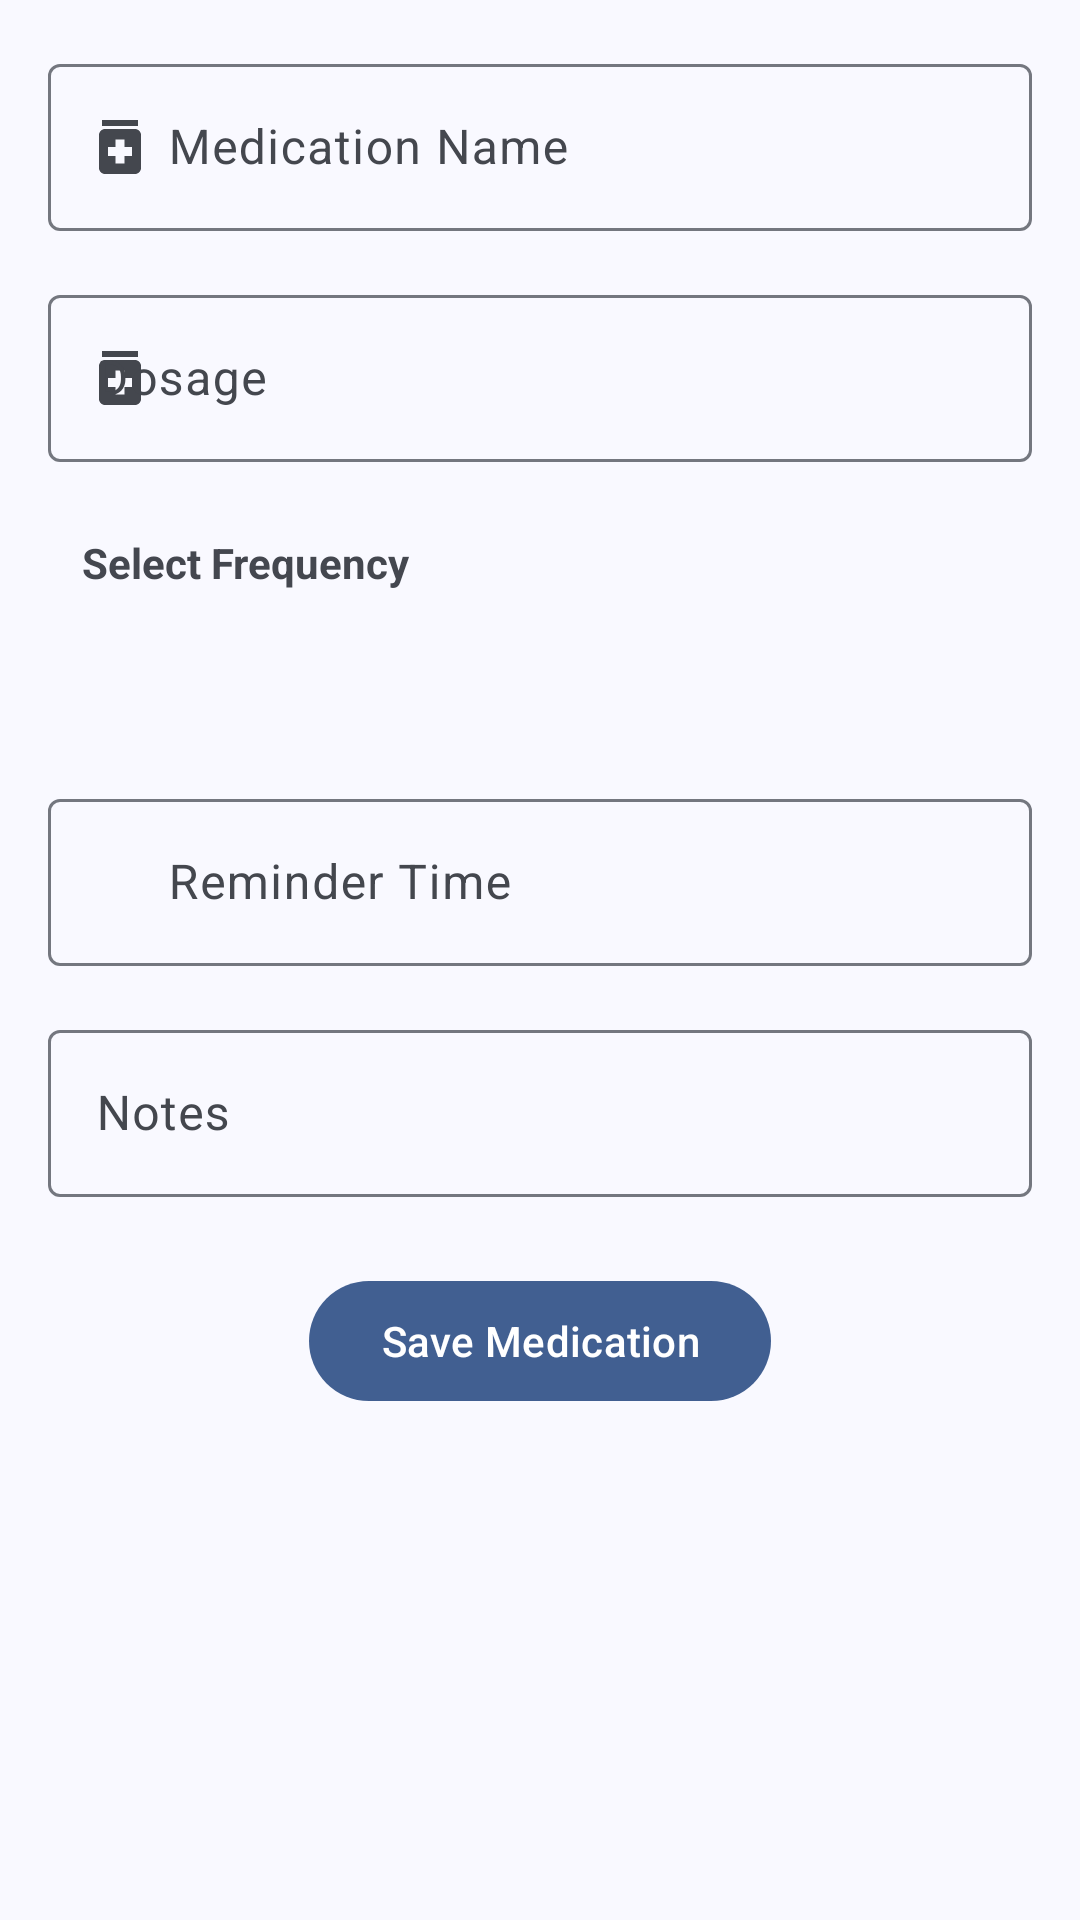

Produce the Android XML layout that renders to this screen, including the resource entries it uses.
<!-- AndroidManifest.xml: application theme Theme.MobileHealthApplication -->
<!-- res/layout/fragment_add_medication.xml -->
<LinearLayout xmlns:android="http://schemas.android.com/apk/res/android"
    android:layout_width="match_parent"
    android:layout_height="match_parent"
    xmlns:app="http://schemas.android.com/apk/res-auto"
    android:orientation="vertical"
    android:background="?attr/colorSurface"
    android:padding="16dp">

    
    <com.google.android.material.textfield.TextInputLayout
        android:id="@+id/medication_name_layout"
        android:layout_width="match_parent"
        android:layout_height="wrap_content"
        android:hint="@string/medication_name_hint"
        app:startIconContentDescription="@string/medication_icon"
        app:startIconDrawable="@drawable/baseline_medication_24">
        <com.google.android.material.textfield.TextInputEditText
            android:id="@+id/medication_name_edit_text"
            android:layout_width="match_parent"
            android:layout_height="wrap_content"
            android:imeOptions="actionNext"
            android:inputType="text"
            android:paddingStart="40dp"
            android:paddingEnd="40dp" />
    </com.google.android.material.textfield.TextInputLayout>

    
    <com.google.android.material.textfield.TextInputLayout
        android:id="@+id/dosage_layout"
        android:layout_width="match_parent"
        android:layout_height="wrap_content"
        android:hint="@string/select_dosage"
        android:layout_marginTop="16dp"
        app:startIconContentDescription="@string/dosage_icon"
        app:startIconDrawable="@drawable/baseline_medication_24">
        <com.google.android.material.textfield.TextInputEditText
            android:id="@+id/dosage_edit_text"
            android:layout_width="match_parent"
            android:layout_height="wrap_content"
            android:imeOptions="actionNext"
            android:inputType="number" />
    </com.google.android.material.textfield.TextInputLayout>

    
    <com.google.android.material.textfield.TextInputLayout
        android:id="@+id/frequency_layout"
        android:layout_width="match_parent"
        android:layout_height="wrap_content"
        android:layout_marginTop="16dp">
        <TextView
            android:layout_width="match_parent"
            android:layout_height="wrap_content"
            android:text="@string/select_frequency"
            android:textStyle="bold"
            android:contentDescription="@string/select_frequency_of_medication"
            app:drawableStartCompat="@drawable/baseline_schedule_24"
            android:gravity="center_vertical"
            android:padding="8dp" />
        <HorizontalScrollView
            android:layout_width="match_parent"
            android:layout_height="wrap_content"
            android:scrollbars="none"
            android:padding="8dp">
            <com.google.android.material.chip.ChipGroup
                android:id="@+id/frequency_chip_group"
                android:layout_width="wrap_content"
                android:layout_height="wrap_content"
                style="@style/Widget.App.Chip"
                app:singleSelection="true"
                app:selectionRequired="true"
                android:padding="8dp"
                android:layout_marginTop="8dp"/>
        </HorizontalScrollView>
    </com.google.android.material.textfield.TextInputLayout>

    <com.google.android.material.textfield.TextInputLayout
        android:id="@+id/reminder_time_layout"
        android:layout_width="match_parent"
        android:layout_height="wrap_content"
        android:hint="@string/reminder_time_hint"
        android:layout_marginTop="16dp"
        app:startIconContentDescription="@string/reminder_time_icon"
        app:startIconDrawable="@drawable/baseline_event_upcoming_24px">

        <com.google.android.material.textfield.TextInputEditText
            android:id="@+id/reminderTimeEditText"
            android:layout_width="match_parent"
            android:layout_height="wrap_content"
            android:inputType="none"
            android:focusable="true"
            android:clickable="true"
            android:paddingStart="40dp"
            android:paddingEnd="40dp" />
    </com.google.android.material.textfield.TextInputLayout>

    
    <com.google.android.material.textfield.TextInputLayout
        android:id="@+id/notes_layout"
        android:layout_width="match_parent"
        android:layout_height="wrap_content"
        android:hint="@string/add_notes"
        android:layout_marginTop="16dp">
        <com.google.android.material.textfield.TextInputEditText
            android:id="@+id/notes_edit_text"
            android:layout_width="match_parent"
            android:layout_height="wrap_content"
            android:imeOptions="actionDone"
            android:inputType="textMultiLine" />
    </com.google.android.material.textfield.TextInputLayout>

    
    <com.google.android.material.button.MaterialButton
        android:id="@+id/saveMedicationButton"
        android:layout_width="wrap_content"
        android:layout_height="wrap_content"
        android:text="@string/save_medication"
        android:contentDescription="@string/save"
        android:layout_gravity="center"
        android:layout_marginTop="24dp" />
</LinearLayout>
<!-- resources referenced by this layout -->
<resources>
  <string name="add_notes">Notes</string>
  <string name="dosage_icon">Dosage icon</string>
  <string name="medication_icon">Medication icon</string>
  <string name="medication_name_hint">Medication Name</string>
  <string name="reminder_time_hint">Reminder Time</string>
  <string name="reminder_time_icon">Reminder time icon</string>
  <string name="save">Save</string>
  <string name="save_medication">Save Medication</string>
  <string name="select_dosage">Dosage</string>
  <string name="select_frequency">" Select Frequency"</string>
  <string name="select_frequency_of_medication">Select frequency of medication</string>
  <color name="current_app_background_dark">#191c20</color>
  <color name="md_theme_primary">#415F91</color>
  <color name="md_theme_onPrimary">#FFFFFF</color>
  <color name="md_theme_primaryContainer">#D6E3FF</color>
  <color name="md_theme_onPrimaryContainer">#001B3E</color>
  <color name="md_theme_primaryFixed">#D6E3FF</color>
  <color name="md_theme_onPrimaryFixed">#001B3E</color>
  <color name="md_theme_primaryFixedDim">#AAC7FF</color>
  <color name="md_theme_onPrimaryFixedVariant">#284777</color>
  <color name="black">#FF000000</color>
  <color name="md_theme_secondary">#565F71</color>
  <color name="md_theme_onSecondary">#FFFFFF</color>
  <color name="md_theme_secondaryContainer">#DAE2F9</color>
  <color name="md_theme_onSecondaryContainer">#131C2B</color>
  <color name="md_theme_secondaryFixed">#DAE2F9</color>
  <color name="md_theme_onSecondaryFixed">#131C2B</color>
  <color name="md_theme_secondaryFixedDim">#BEC6DC</color>
  <color name="md_theme_onSecondaryFixedVariant">#3E4759</color>
  <color name="md_theme_tertiary">#705575</color>
  <color name="md_theme_onTertiary">#FFFFFF</color>
  <color name="md_theme_tertiaryContainer">#FAD8FD</color>
  <color name="md_theme_onTertiaryContainer">#28132E</color>
  <color name="md_theme_tertiaryFixed">#FAD8FD</color>
  <color name="md_theme_onTertiaryFixed">#28132E</color>
  <color name="md_theme_tertiaryFixedDim">#DDBCE0</color>
  <color name="md_theme_onTertiaryFixedVariant">#573E5C</color>
  <color name="md_theme_error">#BA1A1A</color>
  <color name="md_theme_onError">#FFFFFF</color>
  <color name="md_theme_errorContainer">#FFDAD6</color>
  <color name="md_theme_onErrorContainer">#410002</color>
  <style name="ThemeOverlay.App.BottomSheetDialog" parent="ThemeOverlay.Material3.BottomSheetDialog">
          <item name="android:navigationBarColor">@color/md_theme_background</item>
      </style>
  <color name="md_theme_background">#F9F9FF</color>
  <color name="md_theme_onBackground">#191C20</color>
  <color name="md_theme_surface">#F9F9FF</color>
  <color name="md_theme_onSurface">#191C20</color>
  <color name="md_theme_surfaceVariant">#E0E2EC</color>
  <color name="md_theme_onSurfaceVariant">#44474E</color>
  <color name="md_theme_surfaceContainerLowest">#FFFFFF</color>
  <color name="md_theme_surfaceContainerLow">#F3F3FA</color>
  <color name="md_theme_surfaceContainer">#EDEDF4</color>
  <color name="md_theme_surfaceContainerHigh">#E7E8EE</color>
  <color name="md_theme_surfaceContainerHighest">#E2E2E9</color>
  <color name="md_theme_outline">#74777F</color>
  <color name="md_theme_outlineVariant">#C4C6D0</color>
  <color name="md_theme_surfaceBright">#F9F9FF</color>
  <color name="md_theme_surfaceDim">#D9D9E0</color>
  <style name="Widget.App.Snackbar" parent="Widget.Material3.Snackbar">
          <item name="backgroundTint">?attr/colorSurface</item>
      </style>
  <style name="Widget.App.Snackbar.TextView" parent="Widget.Material3.Snackbar.TextView">
          <item name="android:textColor">?attr/colorOnSurface</item>
      </style>
  <style name="Widget.App.BottomNavigation.ActiveIndicator" parent="Widget.Material3.BottomNavigationView.ActiveIndicator">
          <item name="android:color">?attr/colorSecondaryContainer</item>
      </style>
</resources>
